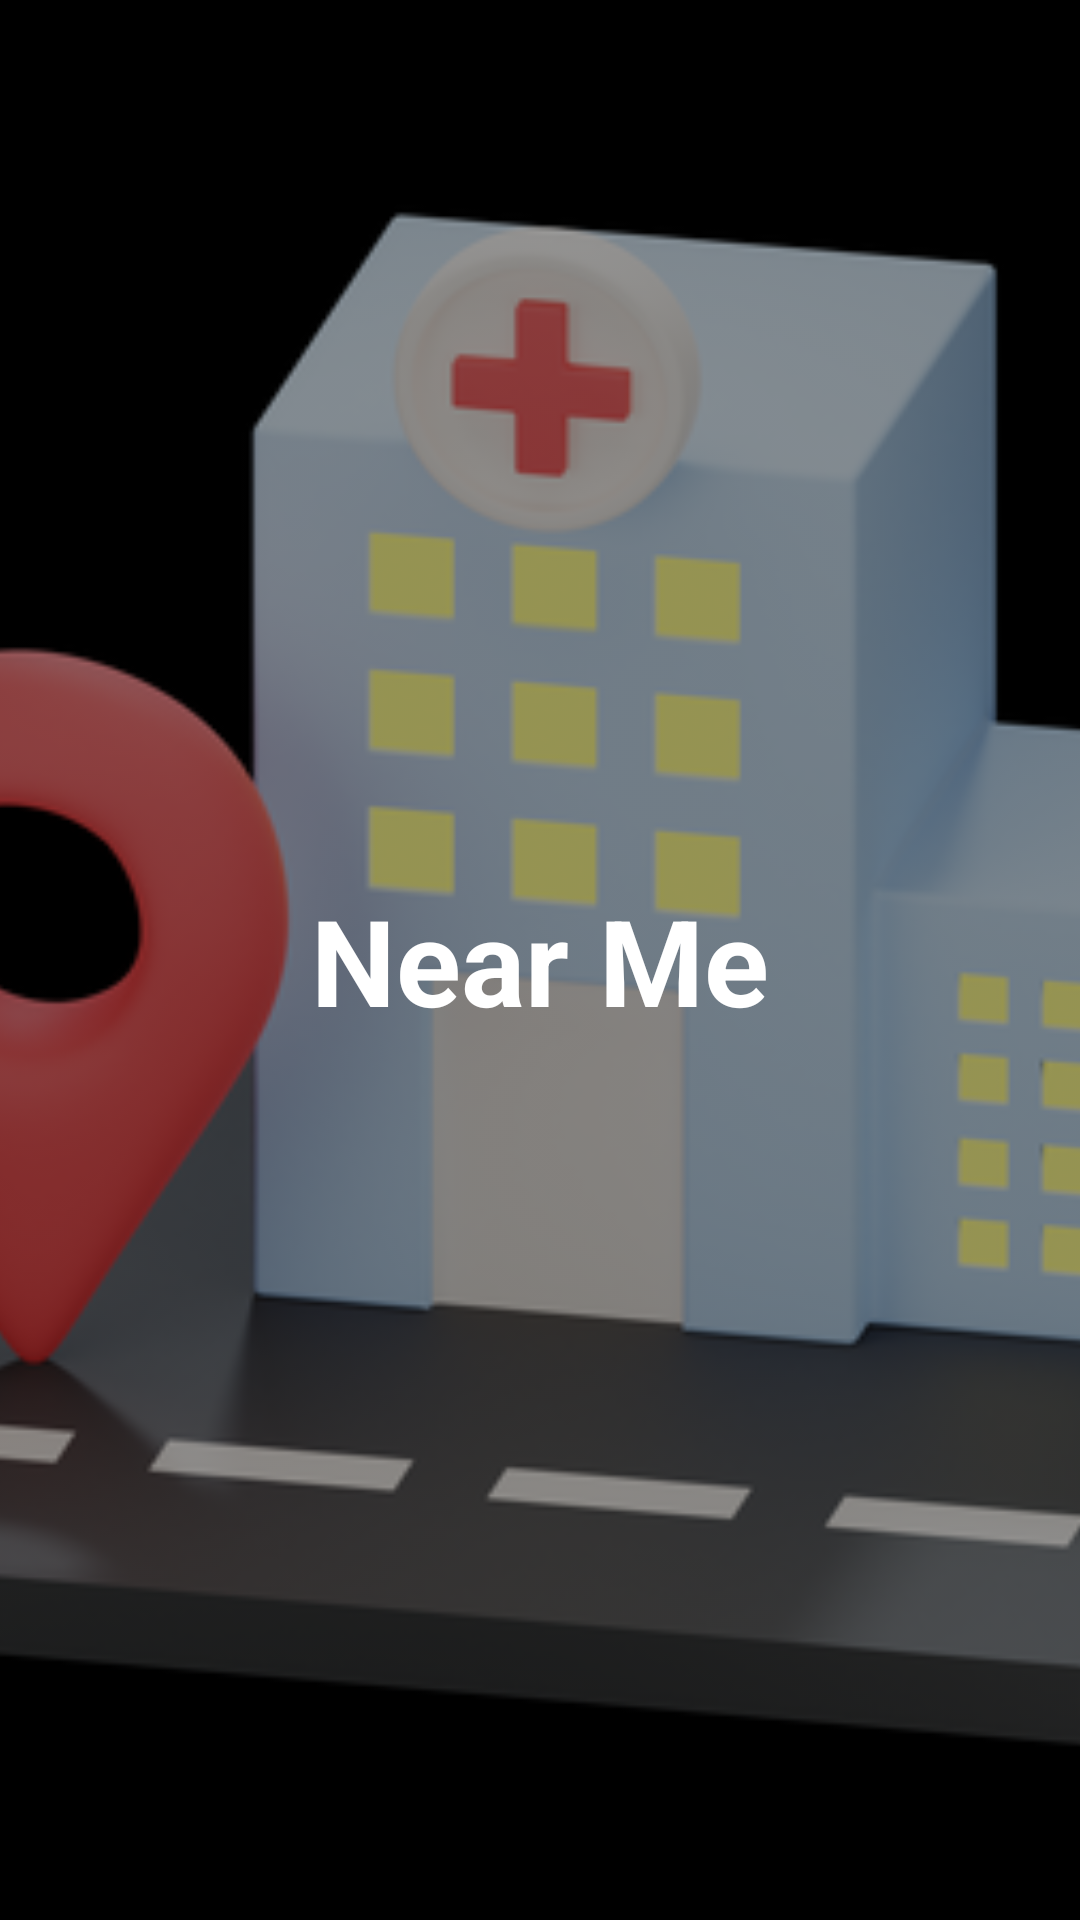

This screen was rendered from an Android layout file. Write that file and the resources it references.
<!-- AndroidManifest.xml: application theme Theme.MyApplication -->
<!-- res/layout/activity_splash.xml -->
<?xml version="1.0" encoding="utf-8"?>
<RelativeLayout xmlns:android="http://schemas.android.com/apk/res/android"
    xmlns:app="http://schemas.android.com/apk/res-auto"
    xmlns:tools="http://schemas.android.com/tools"
    android:layout_width="match_parent"
    android:layout_height="match_parent"
    android:background="@color/black"
    tools:context=".Activity.SplashActivity">

    <ImageView
        android:layout_width="match_parent"
        android:layout_height="match_parent"
        android:alpha="0.6"
        android:scaleType="centerCrop"
        android:src="@drawable/splash_background" />

    <TextView
        android:layout_width="wrap_content"
        android:layout_height="wrap_content"
        android:layout_centerInParent="true"
        android:text="Near Me"
        android:textColor="@color/white"
        android:textSize="40dp"
        android:textStyle="bold" />

</RelativeLayout>
<!-- resources referenced by this layout -->
<resources>
  <color name="black">#FF000000</color>
  <color name="white">#FFFFFFFF</color>
  <!-- drawable splash_background: webp bitmap (drawable, 63664 bytes) -->
</resources>
